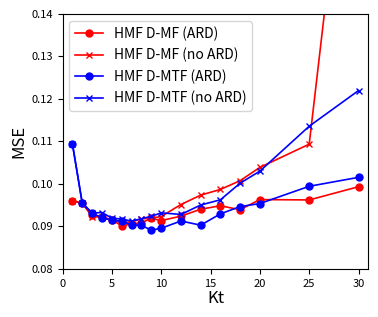

Generate this figure with matplotlib:
'''
Plot the performances of HMF D-MF and D-MTF, with varying values for Kt, on
the GDSC dataset.
'''

import matplotlib.pyplot as plt

MSE_max, MSE_min = 0.14, 0.08
fraction_min, fraction_max = 0.25, 0.95

values_K = [1, 2, 3, 4, 5, 6, 7, 8, 9, 10, 12, 14, 16, 18, 20, 25, 30]

perf_hmf_mf_ctrp_ARD = {'R^2': [0.39601265774478034, 0.3994055427150653, 0.41697298985793835, 0.4199332641133404, 0.4239125135383608, 0.43345064722477183, 0.43064198375497487, 0.42885498067133854, 0.4209372112517296, 0.42530373766106067, 0.41837792304243965, 0.40854229150490384, 0.40295856898275983, 0.40917061887450784, 0.39386098442445266, 0.3948215300394192, 0.3748921724032922], 'MSE': [0.096003862679150481, 0.095432948334725182, 0.092692831976889628, 0.092210195716046509, 0.091545077328923988, 0.090122527387984, 0.090565933834273485, 0.090824809084094599, 0.091922310874882493, 0.091358687126241706, 0.092413073259747916, 0.094040671687050173, 0.094853731005173275, 0.093920726863974333, 0.096309353785351298, 0.09622223088188489, 0.099335159256396355], 'Rp': [0.62973458340270771, 0.63221332140062014, 0.64634352844001275, 0.64881982892103818, 0.65196915239762465, 0.65889801585245733, 0.65732073920634593, 0.6568800547670961, 0.65164347852607407, 0.65456382799755986, 0.65069182017929816, 0.64505029140092218, 0.64262544342424077, 0.64705869778389791, 0.63863724277750444, 0.6398273837756413, 0.62573156714127065]}
perf_hmf_mf_ctrp_no_ARD = {'R^2': [0.39519524220683777, 0.39975935588854966, 0.41954901926677024, 0.4200360248336009, 0.42346973228792206, 0.42852469091146067, 0.42717250397375894, 0.4225504777654788, 0.42185958975385274, 0.4188647972091217, 0.4013077609463429, 0.3872096404685029, 0.37896465756221676, 0.3662610477161173, 0.34659705036824856, 0.3123029983444898, -0.3272151956947882], 'MSE': [0.09607861854985103, 0.0954607528570839, 0.092285654019985744, 0.09218295454305922, 0.091557980558380103, 0.090871365673018734, 0.091070137395245526, 0.091773144342158317, 0.091920670506241184, 0.092321846395180138, 0.09514635612283473, 0.097350534198393596, 0.098694094036081273, 0.10075839859420281, 0.10388108085119696, 0.10934726251021235, 0.20935767639111971], 'Rp': [0.62925599931186016, 0.63254740988796576, 0.64881317182175435, 0.6489573334669132, 0.65258519734135689, 0.65615117936071066, 0.65569105604982192, 0.65362462300786961, 0.65360948373394367, 0.65256488241685962, 0.64217316385020506, 0.63484626259660693, 0.63315719166367157, 0.6263268267271811, 0.61676067416257796, 0.60355093674515425, 0.48936096160857384]}

perf_hmf_mtf_ctrp_ARD = {'R^2': [0.3114859267983666, 0.3996953050043409, 0.41421115646920786, 0.4210598859457206, 0.42466197565851516, 0.4257553930600973, 0.4314929401225439, 0.43233038499026766, 0.4396501443499569, 0.43687247130072493, 0.4259789764685179, 0.4319039970198606, 0.4154414540287063, 0.40434344892359275, 0.40006041213895305, 0.37444980124988164, 0.3612508071486233], 'MSE': [0.10945597652504177, 0.095392146845027337, 0.093093061239668845, 0.092055421894656111, 0.091459107314937116, 0.091241628111785211, 0.090339478793706393, 0.090252066324524954, 0.089099913007402123, 0.089561589635702141, 0.091268907779504388, 0.090289168857795601, 0.092943876108323512, 0.094658672695154739, 0.095376042382170095, 0.09943687402463354, 0.10154029147326064], 'Rp': [0.5584430276023955, 0.63253696195457998, 0.64436187091805108, 0.64932835755369234, 0.65241418160972109, 0.65325890023775246, 0.6581403457688888, 0.65831424165300523, 0.66399831011984722, 0.66197464052423616, 0.65504600109450717, 0.6604818034585962, 0.64962044273299757, 0.64422909747388779, 0.64170833633469948, 0.62921389264167549, 0.62373844398837408]}
perf_hmf_mtf_ctrp_no_ARD = {'R^2': [0.3110618798108806, 0.3988439003093299, 0.4136861051167612, 0.4135156673635027, 0.4217855415326481, 0.42310536538001353, 0.42591893083966426, 0.4227012761803909, 0.4186881962791363, 0.4140807750917661, 0.4159988246087997, 0.40229888452364443, 0.3946053894965488, 0.37008092487402183, 0.35195130089799964, 0.28571352875139333, 0.23319814636216182], 'MSE': [0.10948175534122757, 0.095531884754890162, 0.09314601732413294, 0.093255979053441365, 0.09194713848420713, 0.091724835147022066, 0.091242598430674809, 0.091814172059005814, 0.092362436763050768, 0.093189529609858199, 0.0928069539482866, 0.095026569405836175, 0.096256020756904939, 0.10016597577624213, 0.10300286077055469, 0.11356702749724021, 0.12196301892382377], 'Rp': [0.55829227471886234, 0.63224408610563754, 0.64402999233148572, 0.64340013723489464, 0.64970353796495406, 0.65113700287025522, 0.65314075481630884, 0.6508821021607073, 0.64869881692449938, 0.64524559808156379, 0.64823018488791417, 0.64006146967609612, 0.63736253021099798, 0.62394984464560355, 0.61526217721265353, 0.58572432883200576, 0.56868048632834411]}

''' Plot '''
fig = plt.figure(figsize=(3.8,3.0))
fig.subplots_adjust(left=0.16, right=0.965, bottom=0.12, top=0.97)
plt.xlabel("Kt", fontsize=12, labelpad=1) #fontsize=8
plt.ylabel("MSE", fontsize=12, labelpad=3) #fontsize=8, labelpad=-1
plt.yticks(fontsize=8) #fontsize=6
plt.xticks(fontsize=8) #fontsize=6

plt.plot(values_K, perf_hmf_mf_ctrp_ARD['MSE'], linestyle='-', linewidth=1.2, marker='o', label='HMF D-MF (ARD)', c='red', markersize=5)
plt.plot(values_K, perf_hmf_mf_ctrp_no_ARD['MSE'], linestyle='-', linewidth=1.2, marker='x', label='HMF D-MF (no ARD)', c='red', markersize=5)

plt.plot(values_K, perf_hmf_mtf_ctrp_ARD['MSE'], linestyle='-', linewidth=1.2, marker='o', label='HMF D-MTF (ARD)', c='blue', markersize=5)
plt.plot(values_K, perf_hmf_mtf_ctrp_no_ARD['MSE'], linestyle='-', linewidth=1.2, marker='x', label='HMF D-MTF (no ARD)', c='blue', markersize=5)

plt.xlim(0,values_K[-1]+1)
plt.ylim(MSE_min,MSE_max)
plt.legend(loc='upper left',fontsize=10)
    
plt.savefig("./varying_K_ctrp.png", dpi=600)